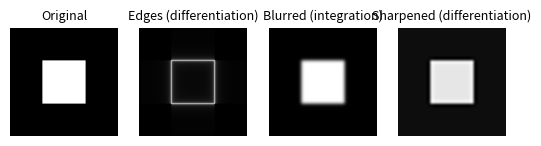

Here is the Python script that generated this plot:
import numpy as np
import matplotlib.pyplot as plt

# STEP 1: Make a simple image (a white square on a black background)
img = np.zeros((200, 200))
img[60:140, 60:140] = 1.0

# STEP 2: Go to the frequency domain with the 2D Fourier transform 
F = np.fft.fft2(img)

# STEP 3: Make a grid of frequencies (kx = left-right, ky = up-down)
k = 2 * np.pi * np.fft.fftfreq(200)
KX, KY = np.meshgrid(k, k)

# STEP 4: DIFFERENTIATION = multiply by i*k  -> finds EDGES
gx = np.real(np.fft.ifft2(1j * KX * F))   # change left-right
gy = np.real(np.fft.ifft2(1j * KY * F))   # change up-down
edges = np.hypot(gx, gy)                  # combine both directions

# STEP 5: INTEGRATION (smoothing) = multiply by a low-pass filter -> BLUR
sigma = 3                                 # bigger number = more blur
lowpass = np.exp(-0.5 * sigma**2 * (KX**2 + KY**2))
blurred = np.real(np.fft.ifft2(lowpass * F))

# STEP 6: SHARPEN = blurred image minus its Laplacian (second derivative)
laplacian = np.real(np.fft.ifft2(-(KX**2 + KY**2) * np.fft.fft2(blurred)))
sharpened = blurred - 6 * laplacian

# STEP 7: Show all the results
images = [img, edges, blurred, sharpened]
titles = ["Original", "Edges (differentiation)",
          "Blurred (integration)", "Sharpened (differentiation)"]

for i in range(4):
    plt.subplot(1, 4, i + 1)
    plt.imshow(images[i], cmap="gray")
    plt.title(titles[i], fontsize=9)
    plt.axis("off")
plt.show()
